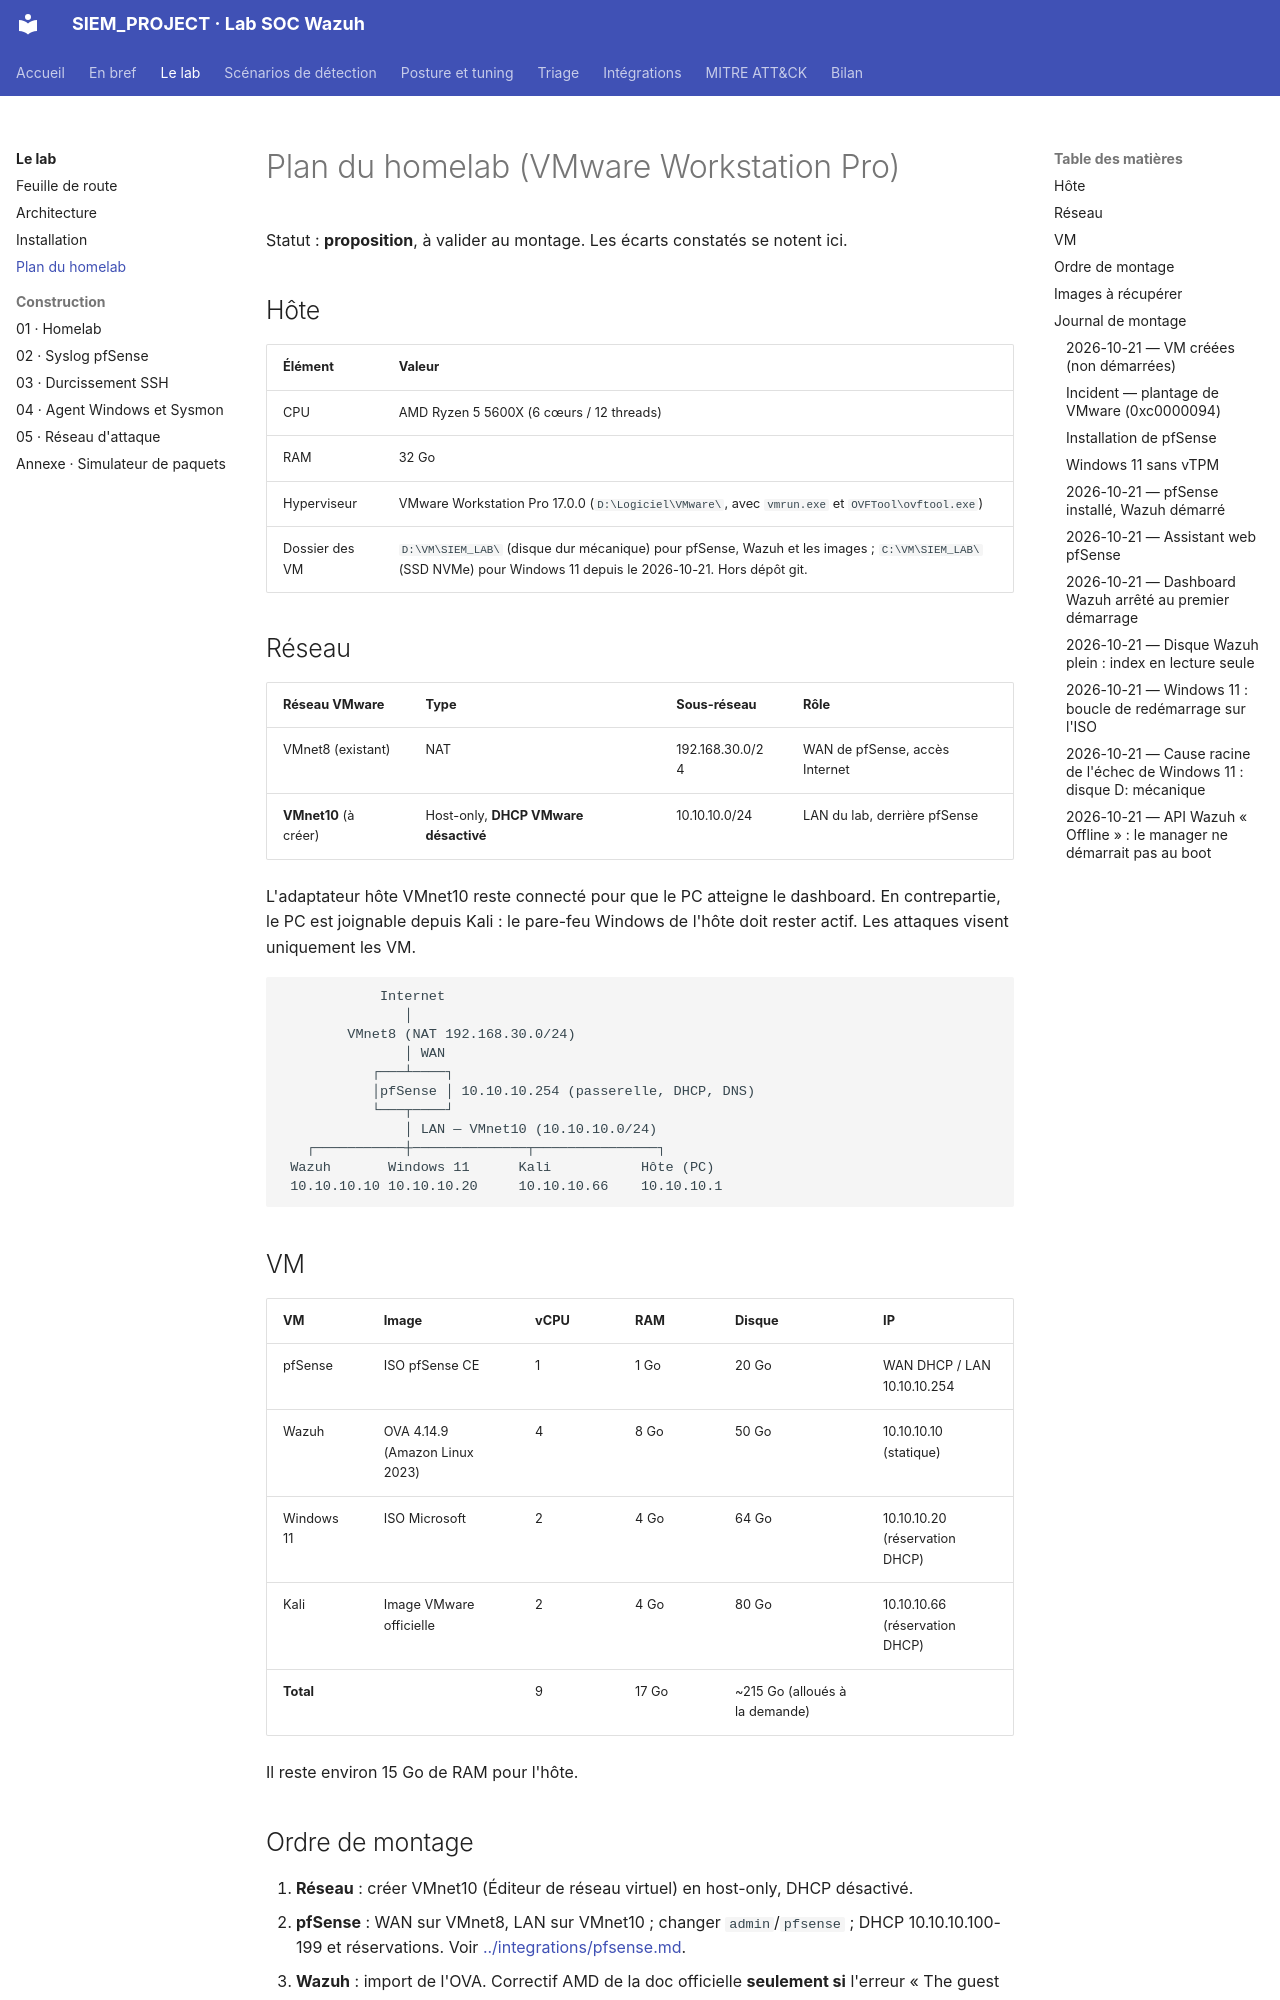

repository: Drien95/SIEM_PROJECT · page: homelab/plan/index.html · generator: mkdocs

# Plan du homelab (VMware Workstation Pro)

Statut : **proposition**, à valider au montage. Les écarts constatés se notent ici.

## Hôte

| Élément | Valeur |
|---|---|
| CPU | AMD Ryzen 5 5600X (6 cœurs / 12 threads) |
| RAM | 32 Go |
| Hyperviseur | VMware Workstation Pro 17.0.0 (`D:\Logiciel\VMware\`, avec `vmrun.exe` et `OVFTool\ovftool.exe`) |
| Dossier des VM | `D:\VM\SIEM_LAB\` (disque dur mécanique) pour pfSense, Wazuh et les images ; `C:\VM\SIEM_LAB\` (SSD NVMe) pour Windows 11 depuis le 2026-10-21. Hors dépôt git. |

## Réseau

| Réseau VMware | Type | Sous-réseau | Rôle |
|---|---|---|---|
| VMnet8 (existant) | NAT | 192.168.30.0/24 | WAN de pfSense, accès Internet |
| **VMnet10** (à créer) | Host-only, **DHCP VMware désactivé** | 10.10.10.0/24 | LAN du lab, derrière pfSense |

L'adaptateur hôte VMnet10 reste connecté pour que le PC atteigne le dashboard. En
contrepartie, le PC est joignable depuis Kali : le pare-feu Windows de l'hôte doit rester
actif. Les attaques visent uniquement les VM.

```
            Internet
               │
        VMnet8 (NAT 192.168.30.0/24)
               │ WAN
           ┌───┴────┐
           │pfSense │ 10.10.10.254 (passerelle, DHCP, DNS)
           └───┬────┘
               │ LAN — VMnet10 (10.10.10.0/24)
   ┌───────────┼──────────────┬───────────────┐
 Wazuh       Windows 11      Kali           Hôte (PC)
 10.10.10.10 10.10.10.20     10.10.10.66    10.10.10.1
```

## VM

| VM | Image | vCPU | RAM | Disque | IP |
|---|---|---|---|---|---|
| pfSense | ISO pfSense CE | 1 | 1 Go | 20 Go | WAN DHCP / LAN 10.10.10.254 |
| Wazuh | OVA 4.14.9 (Amazon Linux 2023) | 4 | 8 Go | 50 Go | 10.10.10.10 (statique) |
| Windows 11 | ISO Microsoft | 2 | 4 Go | 64 Go | 10.10.10.20 (réservation DHCP) |
| Kali | Image VMware officielle | 2 | 4 Go | 80 Go | 10.10.10.66 (réservation DHCP) |
| **Total** | | 9 | 17 Go | ~215 Go (alloués à la demande) | |

Il reste environ 15 Go de RAM pour l'hôte.

## Ordre de montage

1. **Réseau** : créer VMnet10 (Éditeur de réseau virtuel) en host-only, DHCP désactivé.
2. **pfSense** : WAN sur VMnet8, LAN sur VMnet10 ; changer `admin`/`pfsense` ; DHCP
   10.10.10.100-199 et réservations. Voir [../integrations/pfsense.md](../integrations/pfsense.md).
3. **Wazuh** : import de l'OVA. Correctif AMD de la doc officielle **seulement si** l'erreur
   « The guest operating system has disabled the CPU » apparaît. Il est incompatible avec
   `virtualHW.version` ≥ 9 (voir le journal du 2026-10-21). Carte réseau sur VMnet10, IP statique ; changer
   `wazuh-user`/`wazuh` et `admin`/`admin`.
4. **Windows 11** : agent Wazuh, Sysmon, OpenSSH Server. Voir
   [../integrations/windows-logs-sysmon.md](../integrations/windows-logs-sysmon.md).
5. **Kali** : outils d'attaque (Hydra, nmap).
6. **Intégrations** : syslog pfSense, FIM, VirusTotal, puis Suricata.
7. **Scénarios** : [../scenarios/brute-force.md](../scenarios/brute-force.md) en premier.

Chaque étape se termine par un contrôle : services actifs, agent `Active`, alerte de test
visible dans *Threat Hunting*.
